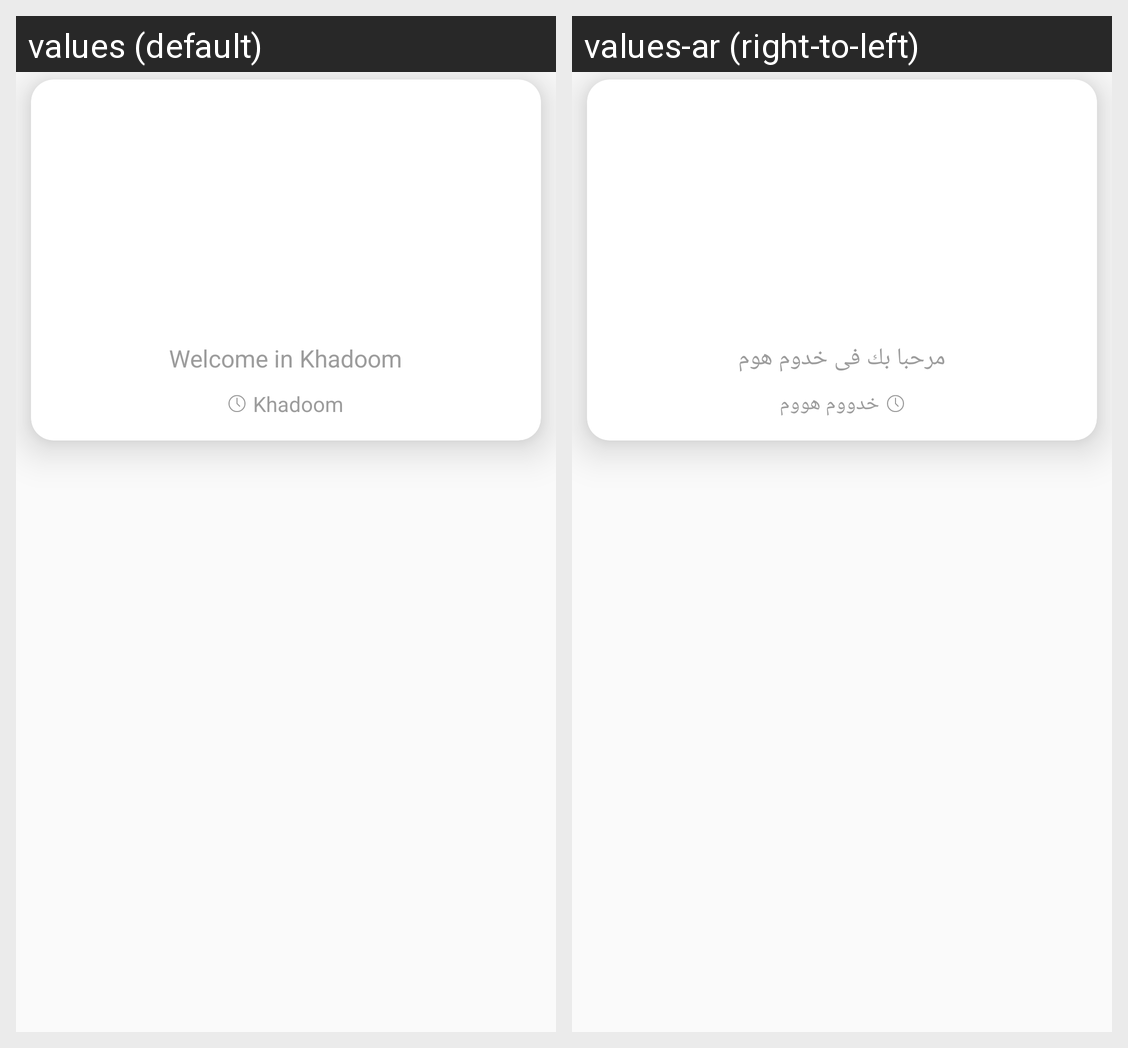

The Android screen above is rendered under two locales of the same app. Produce the string resources it draws, with the default and per-locale values.
Android screen res/layout/adapter_details_tickets.xml rendered under 2 locales, left to right: values (default), values-ar (right-to-left). Device: Nexus 5 (rendered at 1080×1920; each locale shown at half size, 540×960, under a caption strip naming it); theme AppTheme.
Strings drawn on this screen, with the default value and each locale's value (text and hints the layout hard-codes, and strings that could not be matched under every locale, appear in the picture but are not listed):

splash_title
  values: Welcome in Khadoom
  values-ar: مرحبا بك فى خدوم هوم

app_name
  values: Khadoom
  values-ar: خدووم هووم
